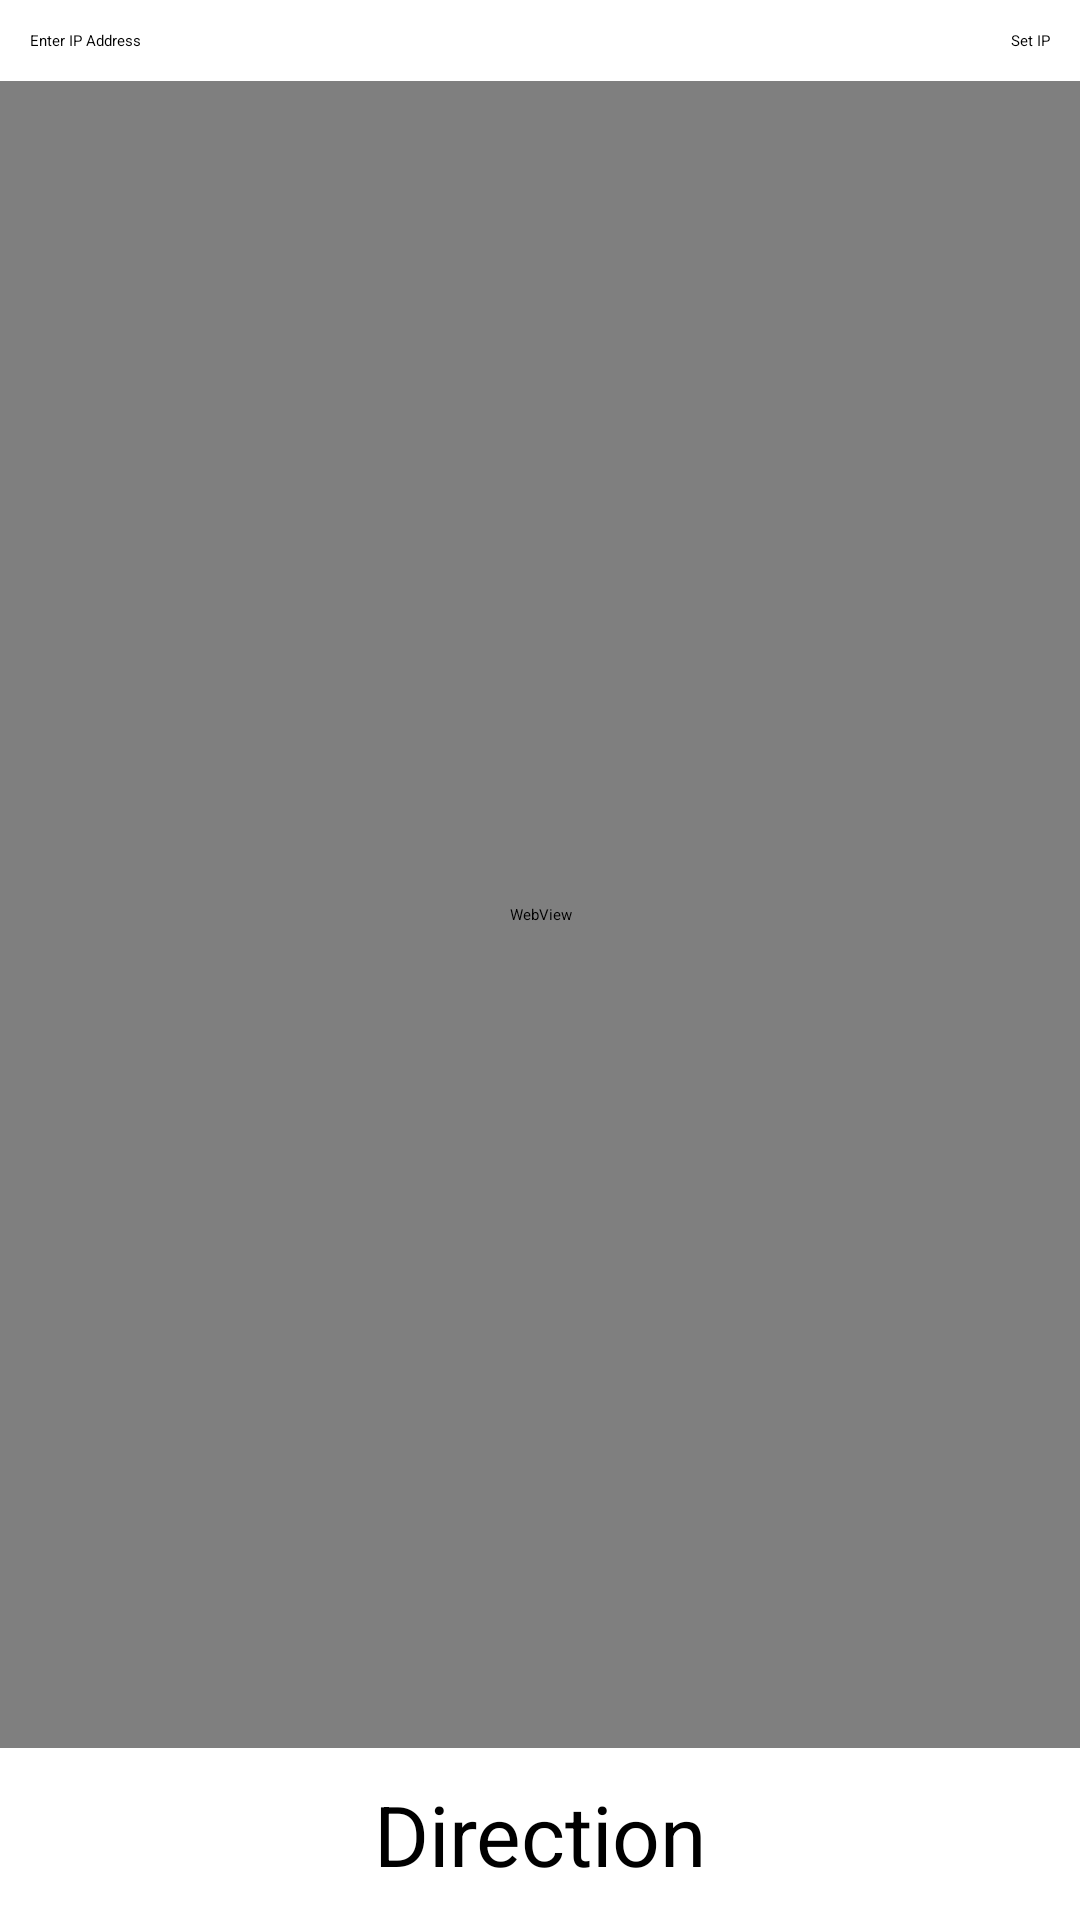

Write the Android layout XML for this screen, with the resource values it uses.
<!-- AndroidManifest.xml: application theme Theme.BlindVision -->
<!-- res/layout/activity_rout.xml -->
<?xml version="1.0" encoding="utf-8"?>
<LinearLayout xmlns:android="http://schemas.android.com/apk/res/android"
    xmlns:app="http://schemas.android.com/apk/res-auto"
    xmlns:tools="http://schemas.android.com/tools"
    android:layout_width="match_parent"
    android:layout_height="match_parent"
    android:orientation="vertical"
    tools:context=".Route">

    <LinearLayout xmlns:android="http://schemas.android.com/apk/res/android"
        xmlns:app="http://schemas.android.com/apk/res-auto"
        xmlns:tools="http://schemas.android.com/tools"
        android:layout_width="match_parent"
        android:layout_height="wrap_content"
        android:orientation="horizontal"
        tools:context=".Route">

        <EditText
            android:id="@+id/ipEditText"
            android:layout_width="50dp"
            android:layout_height="wrap_content"
            android:layout_weight="1"
            android:hint="Enter IP Address"
            android:inputType="text"
            android:padding="10dp" />

        <Button
            android:id="@+id/setIpButton"
            android:layout_width="wrap_content"
            android:layout_height="wrap_content"
            android:text="Set IP"
            android:padding="10dp" />

    </LinearLayout>


    <WebView
        android:id="@+id/webView"
        android:layout_width="match_parent"
        android:layout_height="0dp"
        android:layout_weight="1" />

    <TextView
        android:id="@+id/directionTextView"
        android:layout_width="match_parent"
        android:layout_height="wrap_content"
        android:layout_margin="10dp"
        android:text="Direction"
        android:textSize="28sp"
        android:gravity="center" />

</LinearLayout>
<!-- resources referenced by this layout -->
<resources>

</resources>
